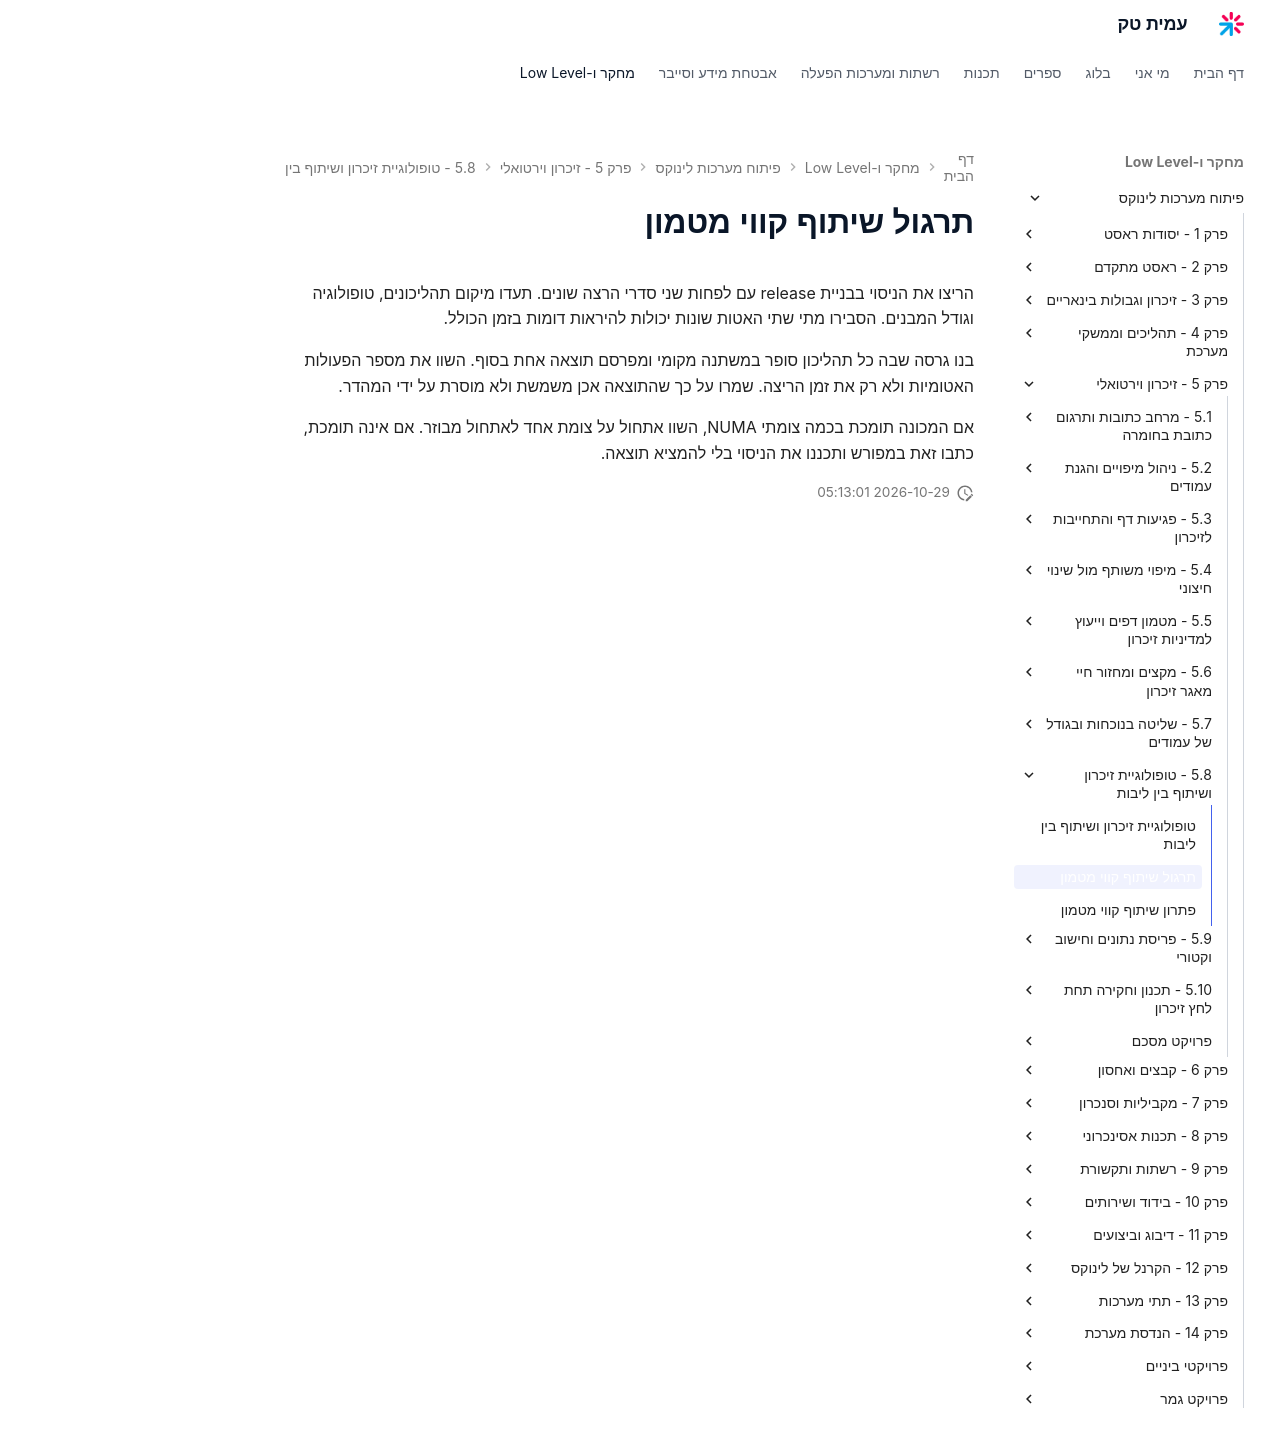

repository: AmitPinchasi/amittech · page: פיתוח-מערכות-לינוקס/5 - זיכרון וירטואלי/5.8 - טופולוגיית זיכרון ושיתוף בין ליבות/5.8 - טופולוגיית זיכרון ושיתוף בין ליבות - תרגול/index.html · generator: mkdocs

# תרגול שיתוף קווי מטמון

הריצו את הניסוי בבניית release עם לפחות שני סדרי הרצה שונים. תעדו מיקום תהליכונים, טופולוגיה וגודל המבנים. הסבירו מתי שתי האטות שונות יכולות להיראות דומות בזמן הכולל.

בנו גרסה שבה כל תהליכון סופר במשתנה מקומי ומפרסם תוצאה אחת בסוף. השוו את מספר הפעולות האטומיות ולא רק את זמן הריצה. שמרו על כך שהתוצאה אכן משמשת ולא מוסרת על ידי המהדר.

אם המכונה תומכת בכמה צומתי NUMA, השוו אתחול על צומת אחד לאתחול מבוזר. אם אינה תומכת, כתבו זאת במפורש ותכננו את הניסוי בלי להמציא תוצאה.
